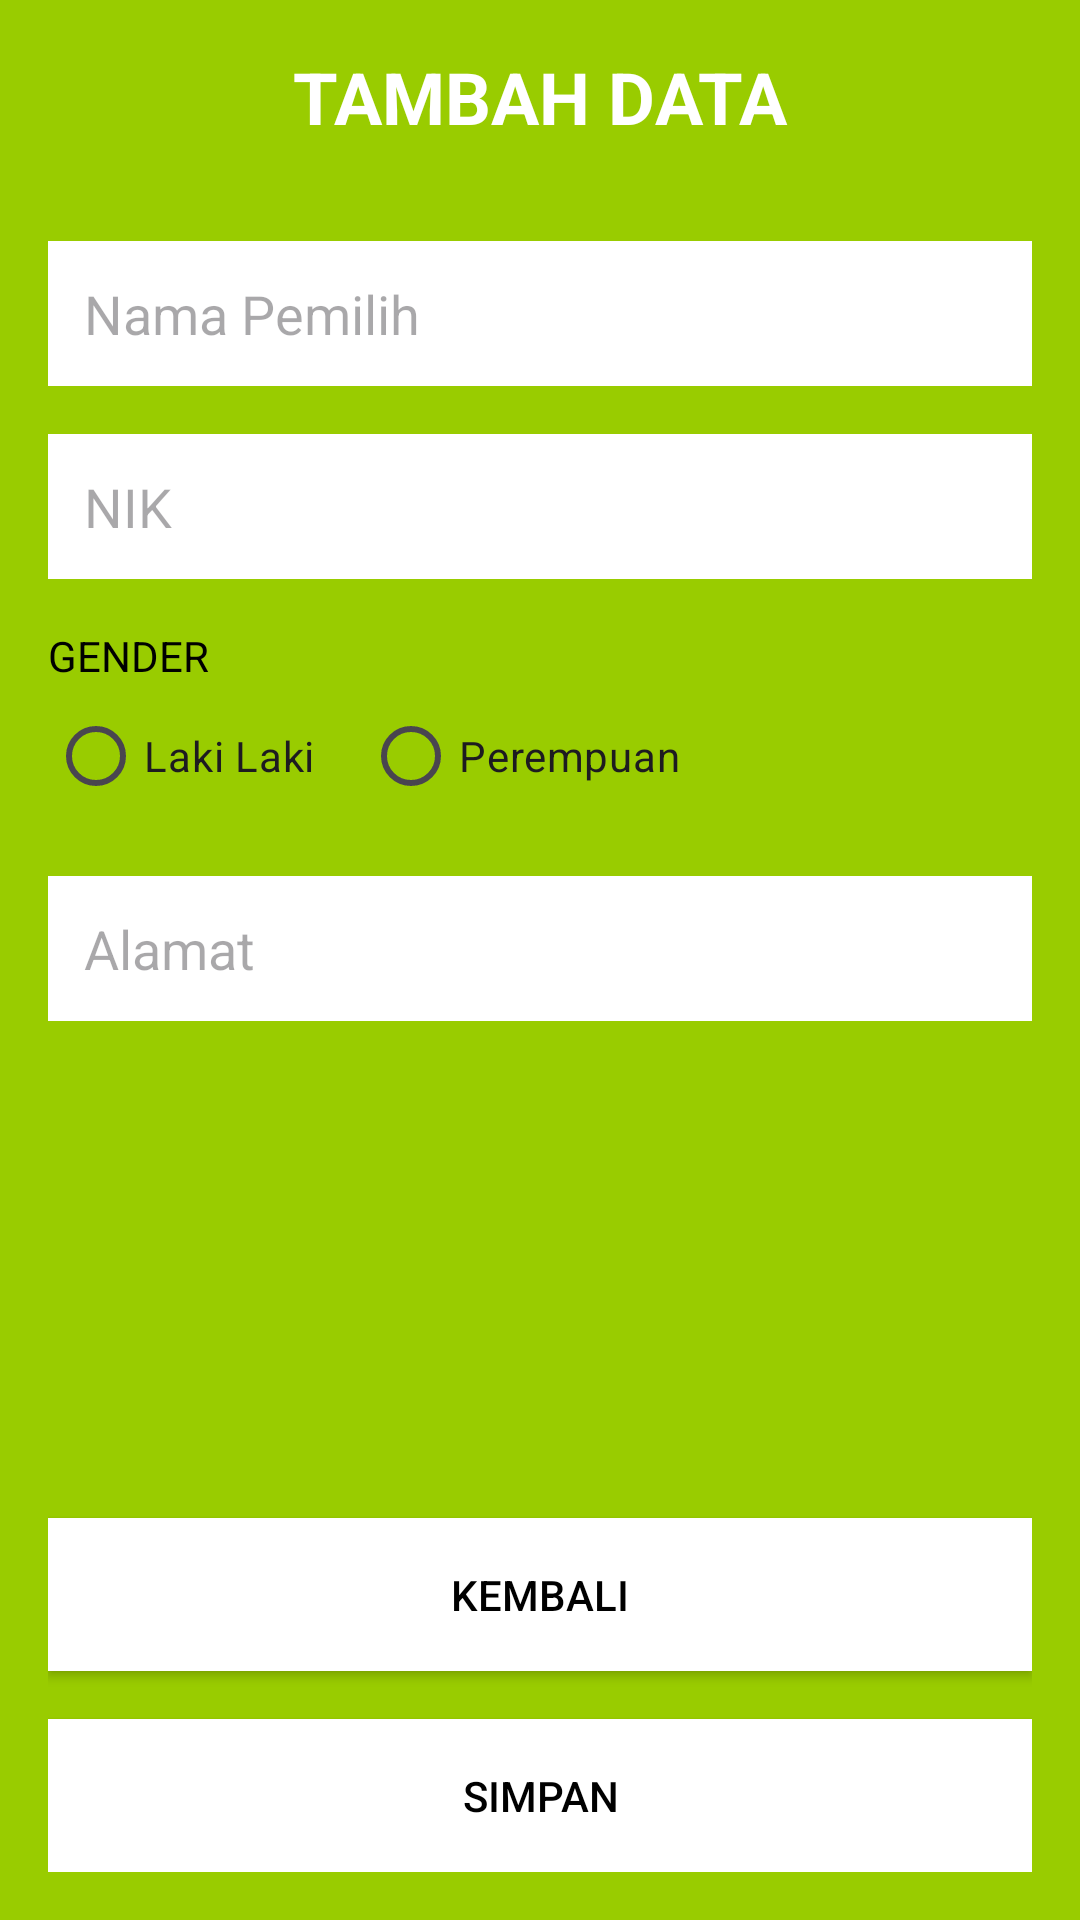

The Android layout XML behind this screen, and the referenced resources:
<!-- AndroidManifest.xml: application theme Theme.PPAPBP13KPU -->
<!-- res/layout/activity_add_voter.xml -->
<?xml version="1.0" encoding="utf-8"?>
<LinearLayout xmlns:android="http://schemas.android.com/apk/res/android"
    xmlns:app="http://schemas.android.com/apk/res-auto"
    xmlns:tools="http://schemas.android.com/tools"
    android:id="@+id/main"
    android:layout_width="match_parent"
    android:layout_height="match_parent"
    tools:context=".ui.AddVoterActivity"
    android:orientation="vertical"
    android:padding="16dp"
    android:background="@android:color/holo_green_light">

    <TextView
        android:layout_width="match_parent"
        android:layout_height="wrap_content"
        android:text="TAMBAH DATA"
        android:textSize="24sp"
        android:textStyle="bold"
        android:textColor="@android:color/white"
        android:gravity="center"
        android:layout_marginBottom="32dp" />

    <EditText
        android:id="@+id/nameInput"
        android:layout_width="match_parent"
        android:layout_height="wrap_content"
        android:background="@android:color/white"
        android:padding="12dp"
        android:hint="Nama Pemilih" />

    <EditText
        android:id="@+id/nikInput"
        android:layout_width="match_parent"
        android:layout_height="wrap_content"
        android:layout_marginTop="16dp"
        android:background="@android:color/white"
        android:padding="12dp"
        android:hint="NIK" />

    <TextView
        android:layout_width="wrap_content"
        android:layout_height="wrap_content"
        android:text="GENDER"
        android:textColor="@android:color/black"
        android:layout_marginTop="16dp" />

    <RadioGroup
        android:id="@+id/radioGroup"
        android:layout_width="match_parent"
        android:layout_height="wrap_content"
        android:orientation="horizontal">

        <RadioButton
            android:id="@+id/maleRadio"
            android:layout_width="wrap_content"
            android:layout_height="wrap_content"
            android:text="Laki Laki" />

        <RadioButton
            android:id="@+id/femaleRadio"
            android:layout_width="wrap_content"
            android:layout_height="wrap_content"
            android:layout_marginStart="16dp"
            android:text="Perempuan" />

    </RadioGroup>

    <EditText
        android:id="@+id/addressInput"
        android:layout_width="match_parent"
        android:layout_height="wrap_content"
        android:layout_marginTop="16dp"
        android:background="@android:color/white"
        android:padding="12dp"
        android:hint="Alamat" />

    <View
        android:layout_width="match_parent"
        android:layout_height="0dp"
        android:layout_weight="1"/>

    <androidx.appcompat.widget.AppCompatButton
        android:id="@+id/backButton"
        android:layout_width="match_parent"
        android:layout_height="wrap_content"
        android:text="KEMBALI"
        android:textColor="@android:color/black"
        android:background="@android:color/white"
        android:layout_marginBottom="16dp"
        android:padding="16dp"/>

    <androidx.appcompat.widget.AppCompatButton
        android:id="@+id/saveButton"
        android:layout_width="match_parent"
        android:layout_height="wrap_content"
        android:text="SIMPAN"
        android:textColor="@android:color/black"
        android:background="@android:color/white"
        android:padding="16dp"/>

</LinearLayout>
<!-- resources referenced by this layout -->
<resources>
  <style name="Theme.PPAPBP13KPU" parent="Base.Theme.PPAPBP13KPU" />
  <style name="Base.Theme.PPAPBP13KPU" parent="Theme.Material3.DayNight.NoActionBar">
          
          
      </style>
</resources>
